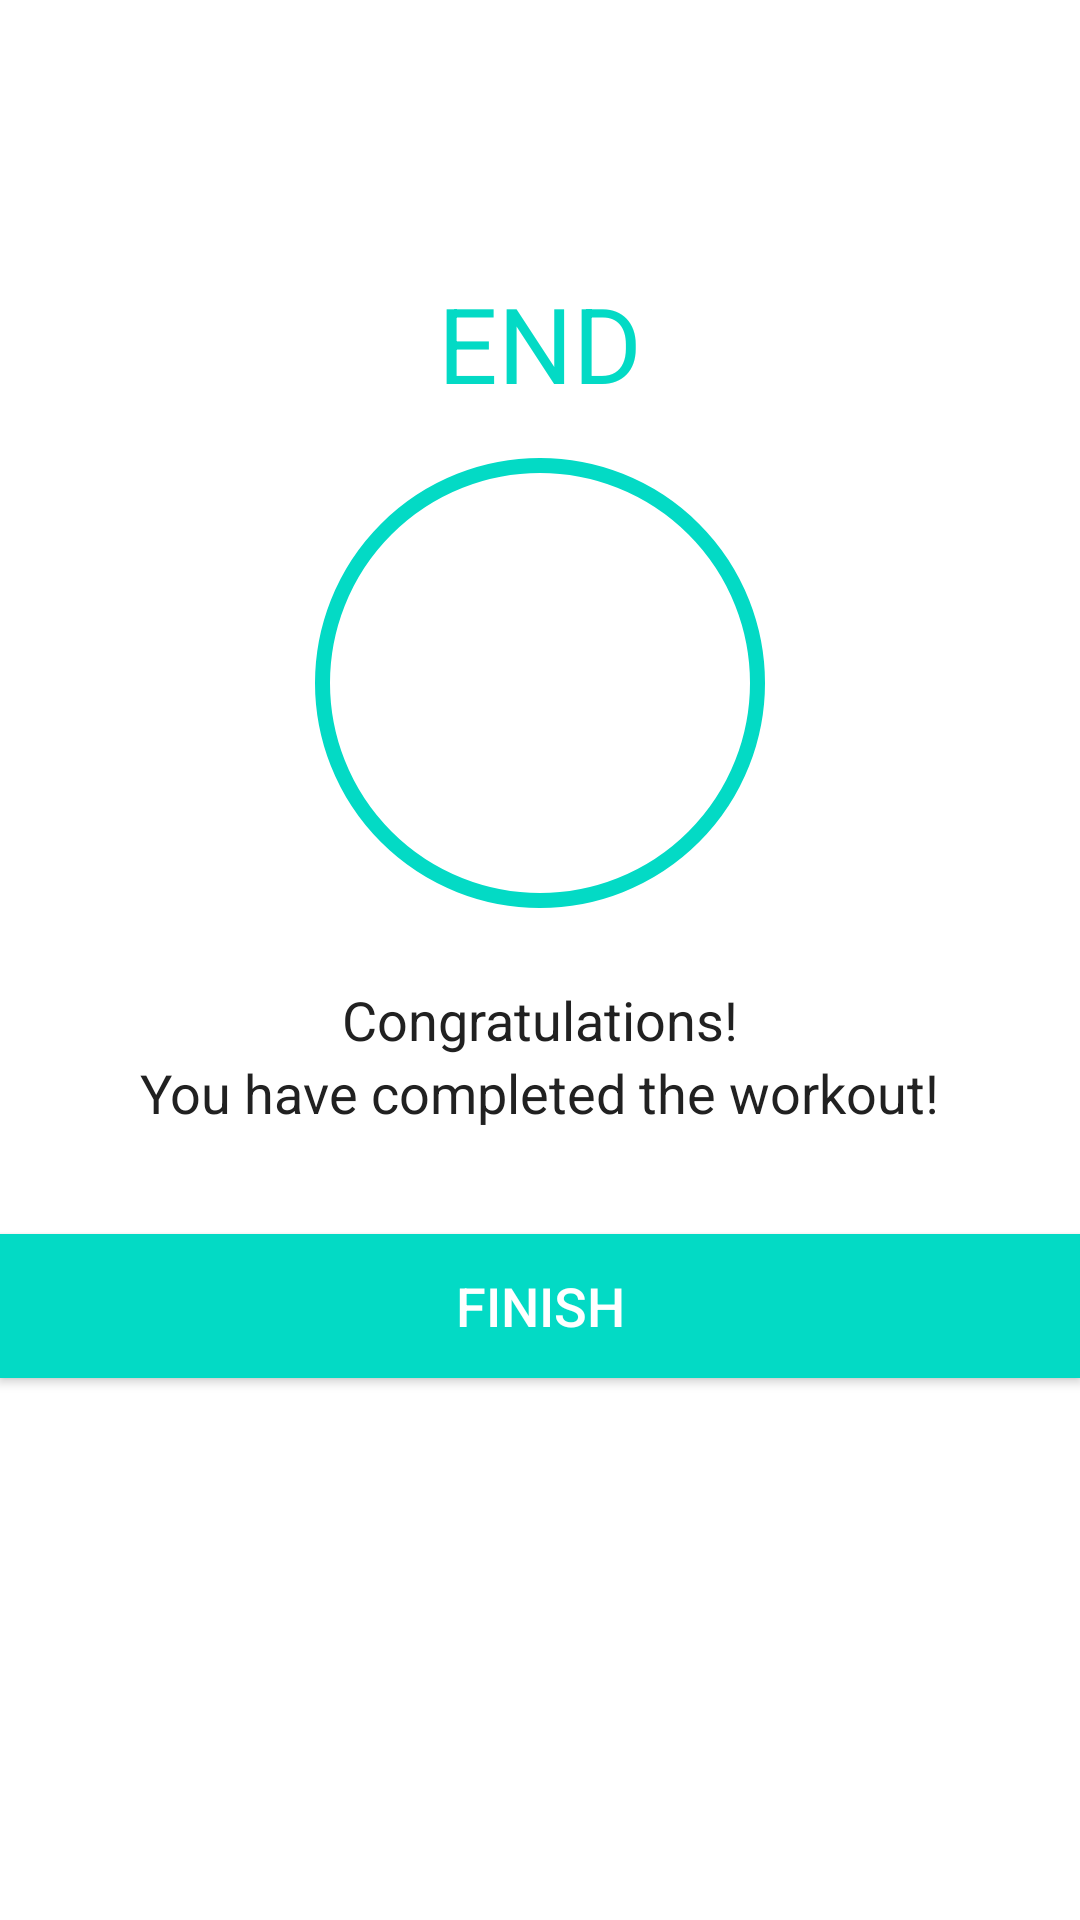

The Android layout XML behind this screen, and the referenced resources:
<!-- AndroidManifest.xml: application theme Theme.7MinuteWorkoutApp -->
<!-- res/layout/activity_finish.xml -->
<?xml version="1.0" encoding="utf-8"?>
<LinearLayout xmlns:android="http://schemas.android.com/apk/res/android"
    xmlns:tools="http://schemas.android.com/tools"
    android:layout_width="match_parent"
    android:layout_height="match_parent"
    android:gravity="center_horizontal"
    android:orientation="vertical"
    tools:context=".FinishActivity"
    >

    <androidx.appcompat.widget.Toolbar
        android:id="@+id/toolbar_finish_activity"
        android:layout_width="match_parent"
        android:layout_height="?android:attr/actionBarSize"
        android:background="#FFFFFF" />

    <TextView
        android:id="@+id/tvEnd"
        android:layout_width="wrap_content"
        android:layout_height="wrap_content"
        android:layout_marginTop="35dp"
        android:text="END"
        android:textColor="@color/colorAccent"
        android:textSize="35sp" />

    <LinearLayout
        android:layout_width="150dp"
        android:layout_height="150dp"
        android:layout_gravity="center"
        android:layout_marginTop="15dp"
        android:background="@drawable/item_circular_color_accent_border"
        android:gravity="center">

        
        <ImageView
            android:layout_width="50dp"
            android:layout_height="50dp"
            android:contentDescription="@string/image"
            android:src="@drawable/ic_action_done"
             />
    </LinearLayout>

    <TextView
        android:layout_width="wrap_content"
        android:layout_height="wrap_content"
        android:layout_marginTop="25dp"
        android:text="@string/congratulations"
        android:textColor="#212121"
        android:textSize="18sp" />

    <TextView
        android:layout_width="wrap_content"
        android:layout_height="wrap_content"
        android:text="@string/you_have_completed_the_workout"
        android:textColor="#212121"
        android:textSize="18sp" />

    <Button
        android:id="@+id/btnFinish"
        android:layout_width="match_parent"
        android:layout_height="wrap_content"
        android:layout_gravity="bottom"
        android:layout_marginTop="35dp"
        android:background="@color/colorAccent"
        android:text="@string/finish"
        android:textColor="#FFFFFF"
        android:textSize="18sp" />

</LinearLayout>
<!-- resources referenced by this layout -->
<resources>
  <!-- drawable item_circular_color_accent_border (drawable) -->
  <?xml version="1.0" encoding="utf-8"?>
  <shape xmlns:android="http://schemas.android.com/apk/res/android"
      android:shape="oval"
      >
  
      <stroke
          android:width="5dp"
          android:color="@color/colorAccent"
          />
  
      <solid
          android:color="@color/white"
          />
  
  </shape>
  <string name="congratulations">Congratulations!</string>
  <string name="finish">FINISH</string>
  <string name="image">start image</string>
  <string name="you_have_completed_the_workout">You have completed the workout!</string>
  <style name="Theme.7MinuteWorkoutApp" parent="Theme.MaterialComponents.DayNight.NoActionBar">
          
          <item name="colorPrimary">@color/purple_500</item>
          <item name="colorPrimaryVariant">@color/purple_700</item>
          <item name="colorOnPrimary">@color/white</item>
          
          <item name="colorSecondary">@color/teal_200</item>
          <item name="colorSecondaryVariant">@color/teal_700</item>
          <item name="colorOnSecondary">@color/black</item>
          
          <item name="android:statusBarColor">?attr/colorPrimaryVariant</item>
          
      </style>
  <!-- not gathered from this repository: default colours our renderer supplied (Android Studio template values) -->
  <color name="purple_500">#FF6200EE</color>
  <color name="purple_700">#FF3700B3</color>
  <color name="teal_200">#FF03DAC5</color>
  <color name="teal_700">#FF018786</color>
  <color name="black">#FF000000</color>
  <color name="white">#FFFFFFFF</color>
  <color name="colorAccent">#FF03DAC5</color>
</resources>
